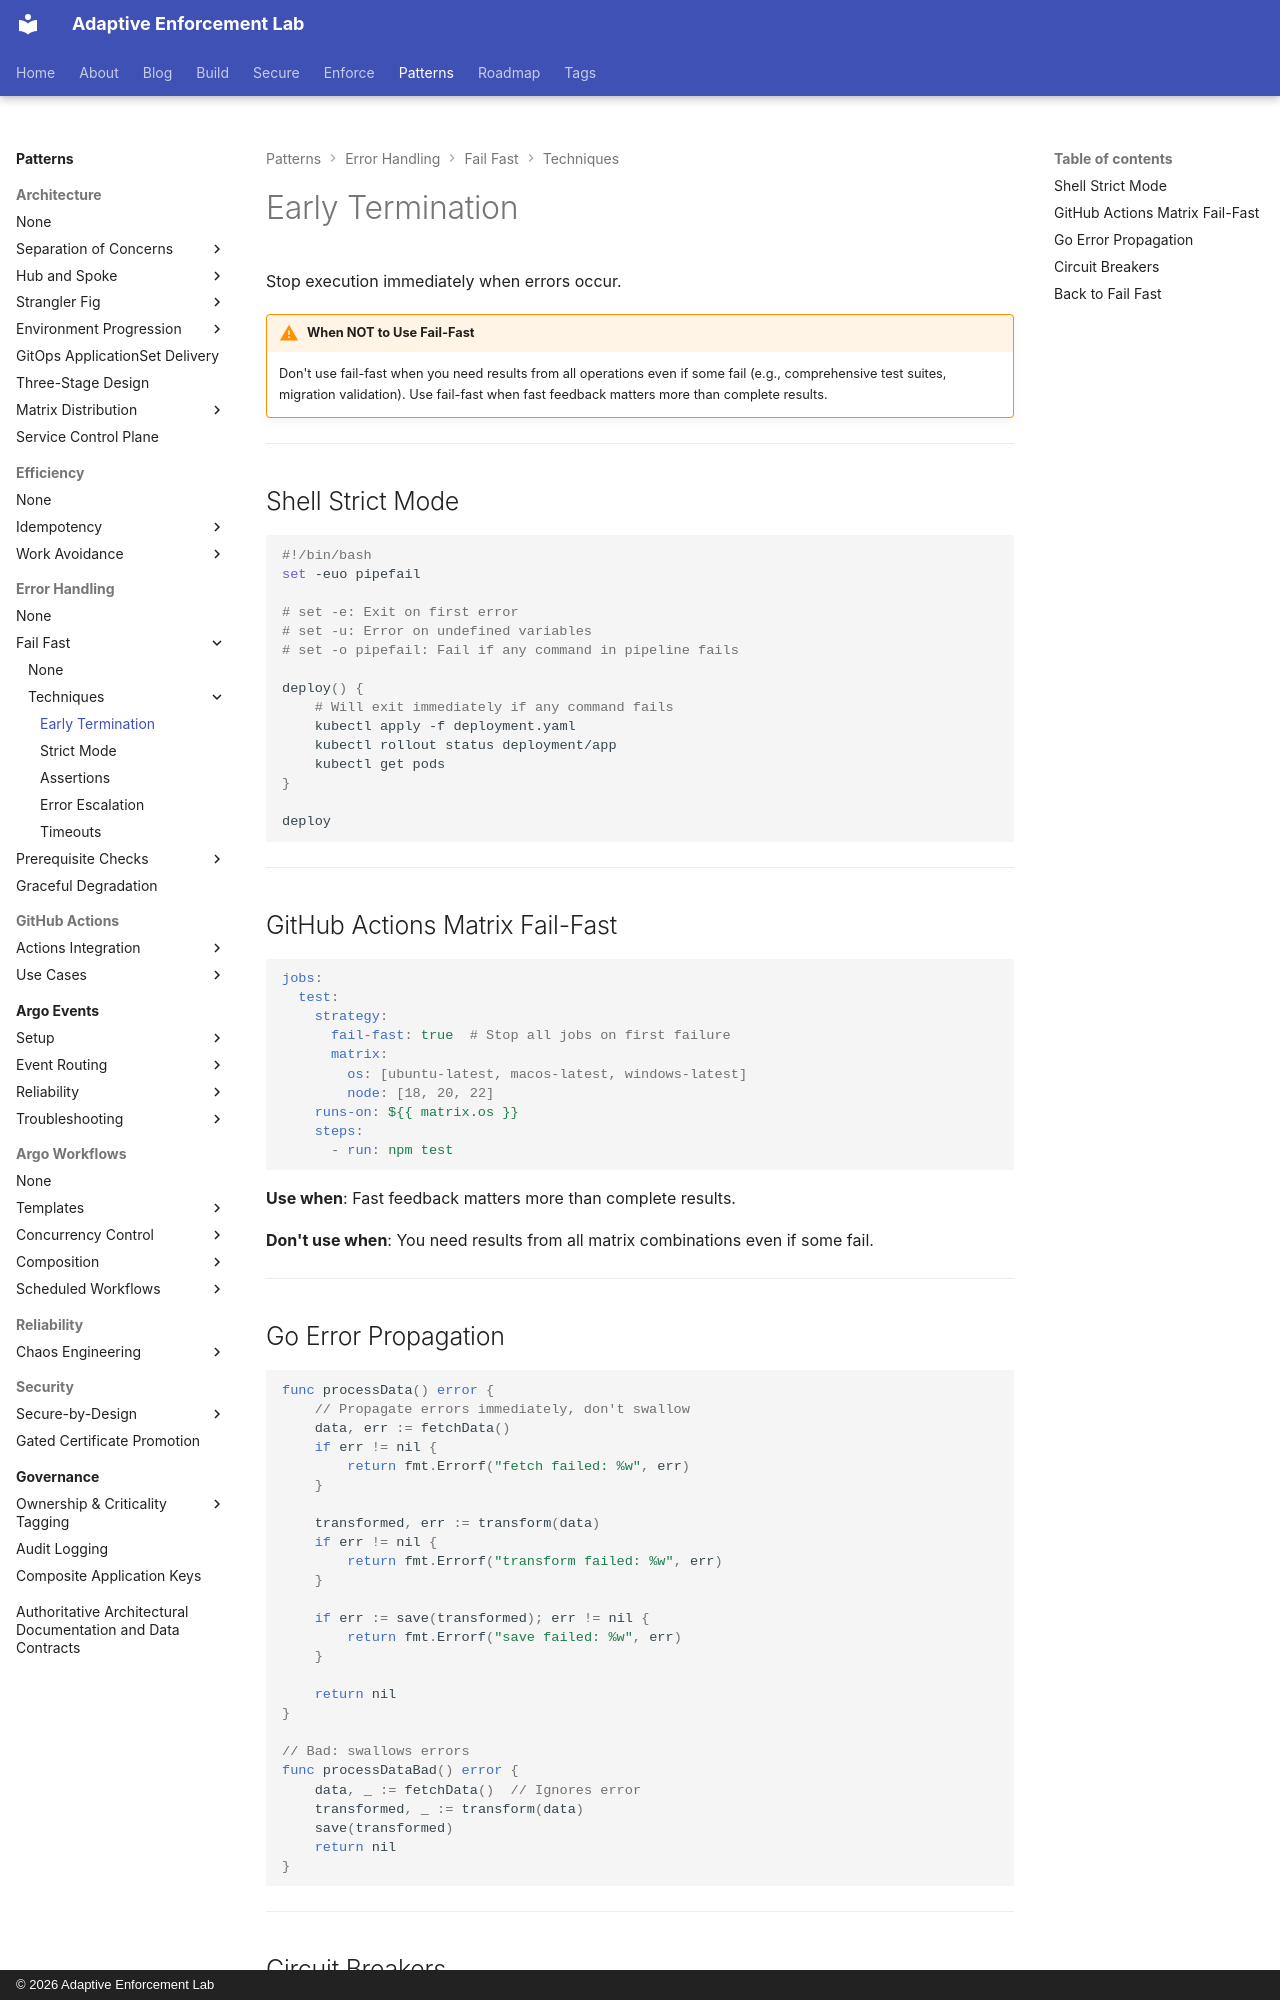

repository: adaptive-enforcement-lab/adaptive-enforcement-lab-com · page: patterns/error-handling/fail-fast/techniques/early-termination/index.html · generator: mkdocs · copyright: © 2026 Adaptive Enforcement Lab

---
title: Early Termination
description: >-
  Early termination techniques: shell strict mode, matrix fail-fast, error propagation, and circuit breakers for fail fast patterns.
tags:
  - fail-fast
  - early-termination
  - techniques
provenance: human
---
# Early Termination

Stop execution immediately when errors occur.

!!! warning "When NOT to Use Fail-Fast"
    Don't use fail-fast when you need results from all operations even if some fail (e.g., comprehensive test suites, migration validation). Use fail-fast when fast feedback matters more than complete results.

---

## Shell Strict Mode

```bash
#!/bin/bash
set -euo pipefail

# set -e: Exit on first error
# set -u: Error on undefined variables
# set -o pipefail: Fail if any command in pipeline fails

deploy() {
    # Will exit immediately if any command fails
    kubectl apply -f deployment.yaml
    kubectl rollout status deployment/app
    kubectl get pods
}

deploy
```

---

## GitHub Actions Matrix Fail-Fast

```yaml
jobs:
  test:
    strategy:
      fail-fast: true  # Stop all jobs on first failure
      matrix:
        os: [ubuntu-latest, macos-latest, windows-latest]
        node: [18, 20, 22]
    runs-on: ${{ matrix.os }}
    steps:
      - run: npm test
```

**Use when**: Fast feedback matters more than complete results.

**Don't use when**: You need results from all matrix combinations even if some fail.

---
